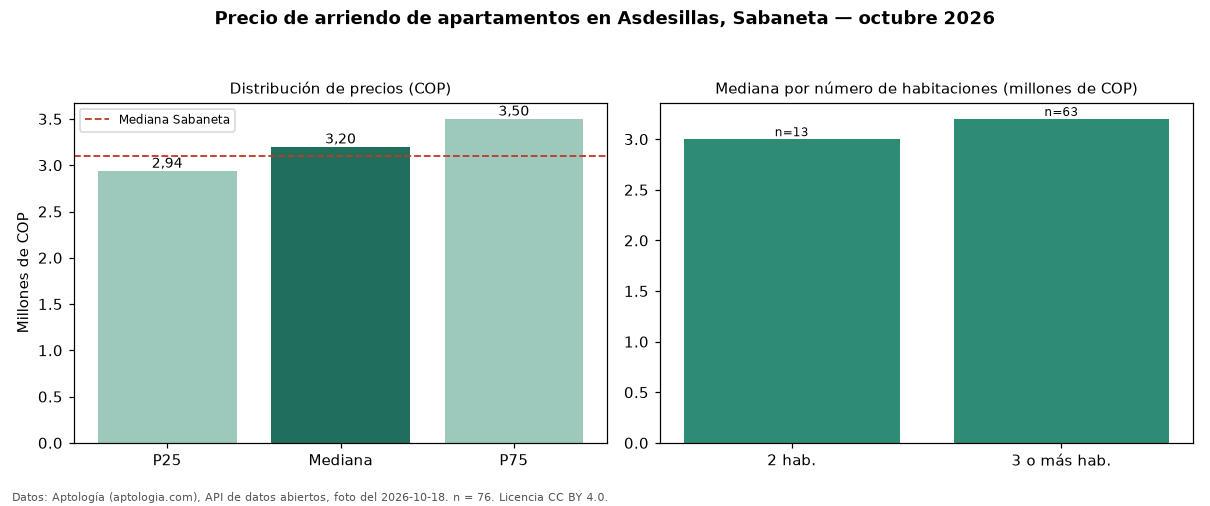

Values plotted in this chart, from the file beside it:
seccion, metrica, valor_cop, n
precio, p25, 2937500, 76
precio, mediana, 3200000, 76
precio, p75, 3500000, 76
precio, minimo, 2500000, 76
precio, maximo, 4600000, 76
parqueadero, avisos_con_parqueadero, 71, 76
parqueadero, mediana_con_parqueadero, 3200000, 71
habitaciones, 2, 3000000, 13
habitaciones, 3+, 3200000, 63
ciudad, mediana_ciudad, 3100000, 
fuente, fecha_foto, 2026-10-18, 
fuente, atribucion, https://www.aptologia.com/arriendo/saban…, 
